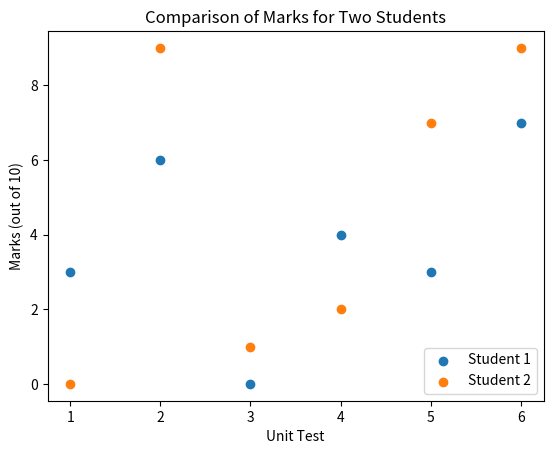

Generate this figure with matplotlib:
import matplotlib.pyplot as plt
import numpy as np

# Generate random marks for two students for 6 unit tests
student1_marks = np.random.randint(0, 10, size=6)
student2_marks = np.random.randint(0, 10, size=6)

# Create a scatter plot to compare the results
plt.scatter(range(1, 7), student1_marks, label='Student 1')
plt.scatter(range(1, 7), student2_marks, label='Student 2')
plt.xlabel('Unit Test')
plt.ylabel('Marks (out of 10)')
plt.title('Comparison of Marks for Two Students')
plt.legend()
plt.show()